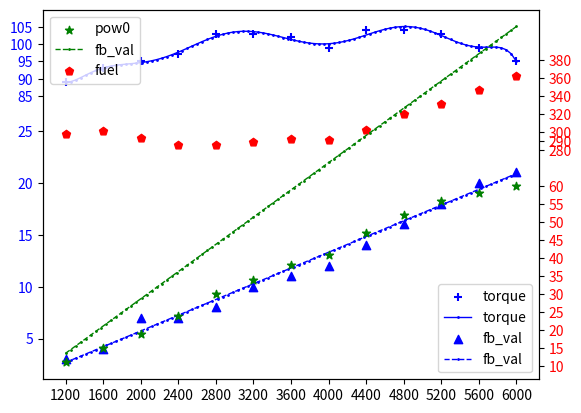

Write the Python code that produced this figure.
import numpy as np
import matplotlib.pyplot as plt
# import pyodbc as pd
import matplotlib as mpb
import matplotlib.ticker as ticker
from matplotlib.ticker import MultipleLocator
# import pylab as pl 使用中文

# --------------------------定义数据映射函数--------------------------
def my_map(map_start, map_end, target, re_start, re_end):
    count_len = len(target)
    i = 0
    map_after = np.zeros(count_len)
    while i < count_len:
        temp_1 = target[i]
        data_after = temp_1 * (map_end - map_start) / (re_end - re_start)
        map_after[i] = data_after
        i = i + 1
    return map_after

# --------------------------定义同类数据放缩--------------------------
# 左轴放缩
# tick_a (85, 105)映射到(7000, 11000)
def shrinks_torque(data):
    data = my_map(1000, 1400, data, 85, 105)
    return data
# tick_b (5, 25)映射到(1000, 6000)
def shrinks_fb(data):
    data = my_map(0, 1200, data, 5, 25)
    return data
# 右轴放缩
# tick_c1 (280, 300)映射到(6000, 11000)
def shrinks_fuel(data):
    data = my_map(600, 900, data, 280, 380)
    return data
# tick_d (10, 60)映射到(1000, 6000)
def shrinks_pow0(data):
    data = my_map(0, 600, data, 10, 60)
    return data

# ---------------------------设置曲线拟合函数---------------------------
# (x轴变量，拟合数据（y轴），拟合顶点)
def fit_polynomial(axis_x, data_fit, num_var):
    coefficient = np.polyfit(axis_x, data_fit, num_var)      # 曲线拟合，返回值为多项式的各项系数
    temp_10 = np.poly1d(coefficient)
    fitting_function = np.poly1d(temp_10)    # 获得（多项式）函数表达式
    print("拟合函数：", fitting_function)
    y_pred = fitting_function(axis_x)
    return fitting_function

# --------------------------曲线连续性数据处理--------------------------
def var_continuity(fitting_function, axis_x, item):
    start = min(axis_x)
    end = max(axis_x)
    temp_vc_x = np.linspace(start, end, item)
    temp_vc_y = fitting_function(temp_vc_x)
    return (temp_vc_x, temp_vc_y)

# ------------------------------数据输入------------------------------
data = np.matrix \
  ([[1200, 89,  3,  298, 11],
    [1600, 93,  4,  301, 15],
    [2000, 95,  7,  294, 19],
    [2400, 97,  7,  286, 24],
    [2800, 103, 8,  286, 30],
    [3200, 103, 10, 289, 34],
    [3600, 102, 11, 293, 38],
    [4000, 99,  12, 291, 41],
    [4400, 104, 14, 303, 47],
    [4800, 104, 16, 320, 52],
    [5200, 103, 18, 331, 56],
    [5600, 99,  20, 347, 58],
    [6000, 95,  21, 363, 60]])

# ------------------------------定义占位------------------------------
(row, column) = data.shape
# 检查点 print(row, column)
rmp = np.zeros(row)
torque = np.zeros(row)
fb_val = np.zeros(row)
fuel = np.zeros(row)
pow0 = np.zeros(row)

# 定义循环，分发数据
temp_c01 = 0
while temp_c01 < row:
    rmp[temp_c01] = data[temp_c01, 0]
    torque[temp_c01] = data[temp_c01, 1]
    fb_val[temp_c01] = data[temp_c01, 2]
    fuel[temp_c01] = data[temp_c01, 3]
    pow0[temp_c01] = data[temp_c01, 4]
    temp_c01 = temp_c01 + 1
# print 检查点

# ---------------------------坐标轴标签定义---------------------------
# 约定y轴显示  左上1：rmp、   左下2：fb_val     右上3：fuel   右下4：pow0
# 定义标签
tick_a = range(85, 106, 5)
tick_b = range(5, 26, 5)
tick_c1 = range(280, 300, 10)
tick_c2 = range(300, 381, 20)
tick_c = np.append(tick_c1, tick_c2)
tick_d = range(10, 61, 5)


# -----------------------数据拟合-----------------------
fun_torque = fit_polynomial(rmp, torque, 9)      # 7, 8, 9, 10, 11 不是这几个数的拟合效果特别差
# fun_fb_val = fit_polynomial(rmp, fb_val, 2)
fun_fuel = fit_polynomial(rmp, fuel, 10)
fun_pow0 = fit_polynomial(rmp, pow0, 10)

# 定义枚举数量
(fit_rmp, fit_torque) = var_continuity(fun_torque, rmp, 90)

# (no_use_1, fit_fb_val) = var_continuity(fun_fb_val, fb_val, 90)
chan_fb_val = fit_rmp * 0.00385 * 59 - 110
(no_use_2, fit_fuel) = var_continuity(fun_fuel, fuel, 90)
(no_use_3, fit_pow0) = var_continuity(fun_pow0, pow0, 90)
chan_pow0 = fit_rmp * 0.00385 * 59 - 110

# -----------------------------执行放缩-----------------------------
mp_torque = shrinks_torque(torque)
temp_a = shrinks_torque(tick_a)
cha_torque = shrinks_torque(fit_torque)

mp_fb_val = shrinks_fb(fb_val)
temp_b = shrinks_fb(tick_b)


mp_fuel = shrinks_fuel(fuel)
temp_c = shrinks_fuel(tick_c)

mp_pow0 = shrinks_pow0(pow0)
temp_d = shrinks_pow0(tick_d)
# 检查点 print(temp_a)

# ------------------------------拼接------------------------------
# 设置实际轴标度
tick_left_n = np.append(temp_b, temp_a)
tick_right_n = np.append(temp_d, temp_c)
# 设置映射轴标度
tick_left = np.append(tick_b, tick_a)
tick_right = np.append(tick_d, tick_c)
print(tick_right)
print(tick_right_n)
# 检查点
# list(tick_left)
# list(tick_right)

# ----------------------------画图主程序----------------------------
plt.figure()
# 创建第一个坐标轴
fig, ax1 = plt.subplots()
# 依据 左y轴 ，画rmp-torque，rmp-fb_val的
ax1.scatter(rmp, mp_torque, color='blue', marker='+', label='torque')
ax1.plot(fit_rmp, cha_torque, color='blue', marker='o', linestyle='solid', linewidth=1, markersize=1, label='torque')
plt.legend(loc='upper left')
ax1.scatter(rmp, mp_fb_val, color='blue', marker='^', label='fb_val')
ax1.plot(fit_rmp, chan_fb_val, color='blue', marker='o', linestyle='dashed', linewidth=1, markersize=1, label='fb_val')
plt.legend(loc='upper left')
# 修改 左y轴标度
plt.yticks(tick_left_n, tick_left, color="blue", rotation=0)
# 添加图例
plt.legend()
# 修改缩放比例S
# mpb.legend(loc=2) # 标注放置位置

# ---------------------------创建第二个坐标轴---------------------------
ax2 = ax1.twinx()
# 依据 右y轴 ，画rmp-torque，rmp-fb_val的
ax2.scatter(rmp, mp_pow0, color='green', marker='*', label='pow0')
ax2.plot(fit_rmp, chan_pow0, color='green', marker='o', linestyle='dashed', linewidth=1, markersize=1, label='fb_val')
plt.legend(loc='upper left')
ax2.scatter(rmp, mp_fuel, color='red', marker='p', label='fuel')
plt.legend(loc='upper left')
# mpb.legend(loc=1) # 标注放置位置
# 修改 右y轴标度
plt.yticks(tick_right_n, tick_right, color="red", rotation=0)
print(mp_fuel)
# 开启网格
# plt.grid()
# 修改 x轴标度
plt.xticks(np.arange(1200, 6400, 400))
# fig = plt.figure(figsize=(10,6)) 设置图片大小
plt.show()

